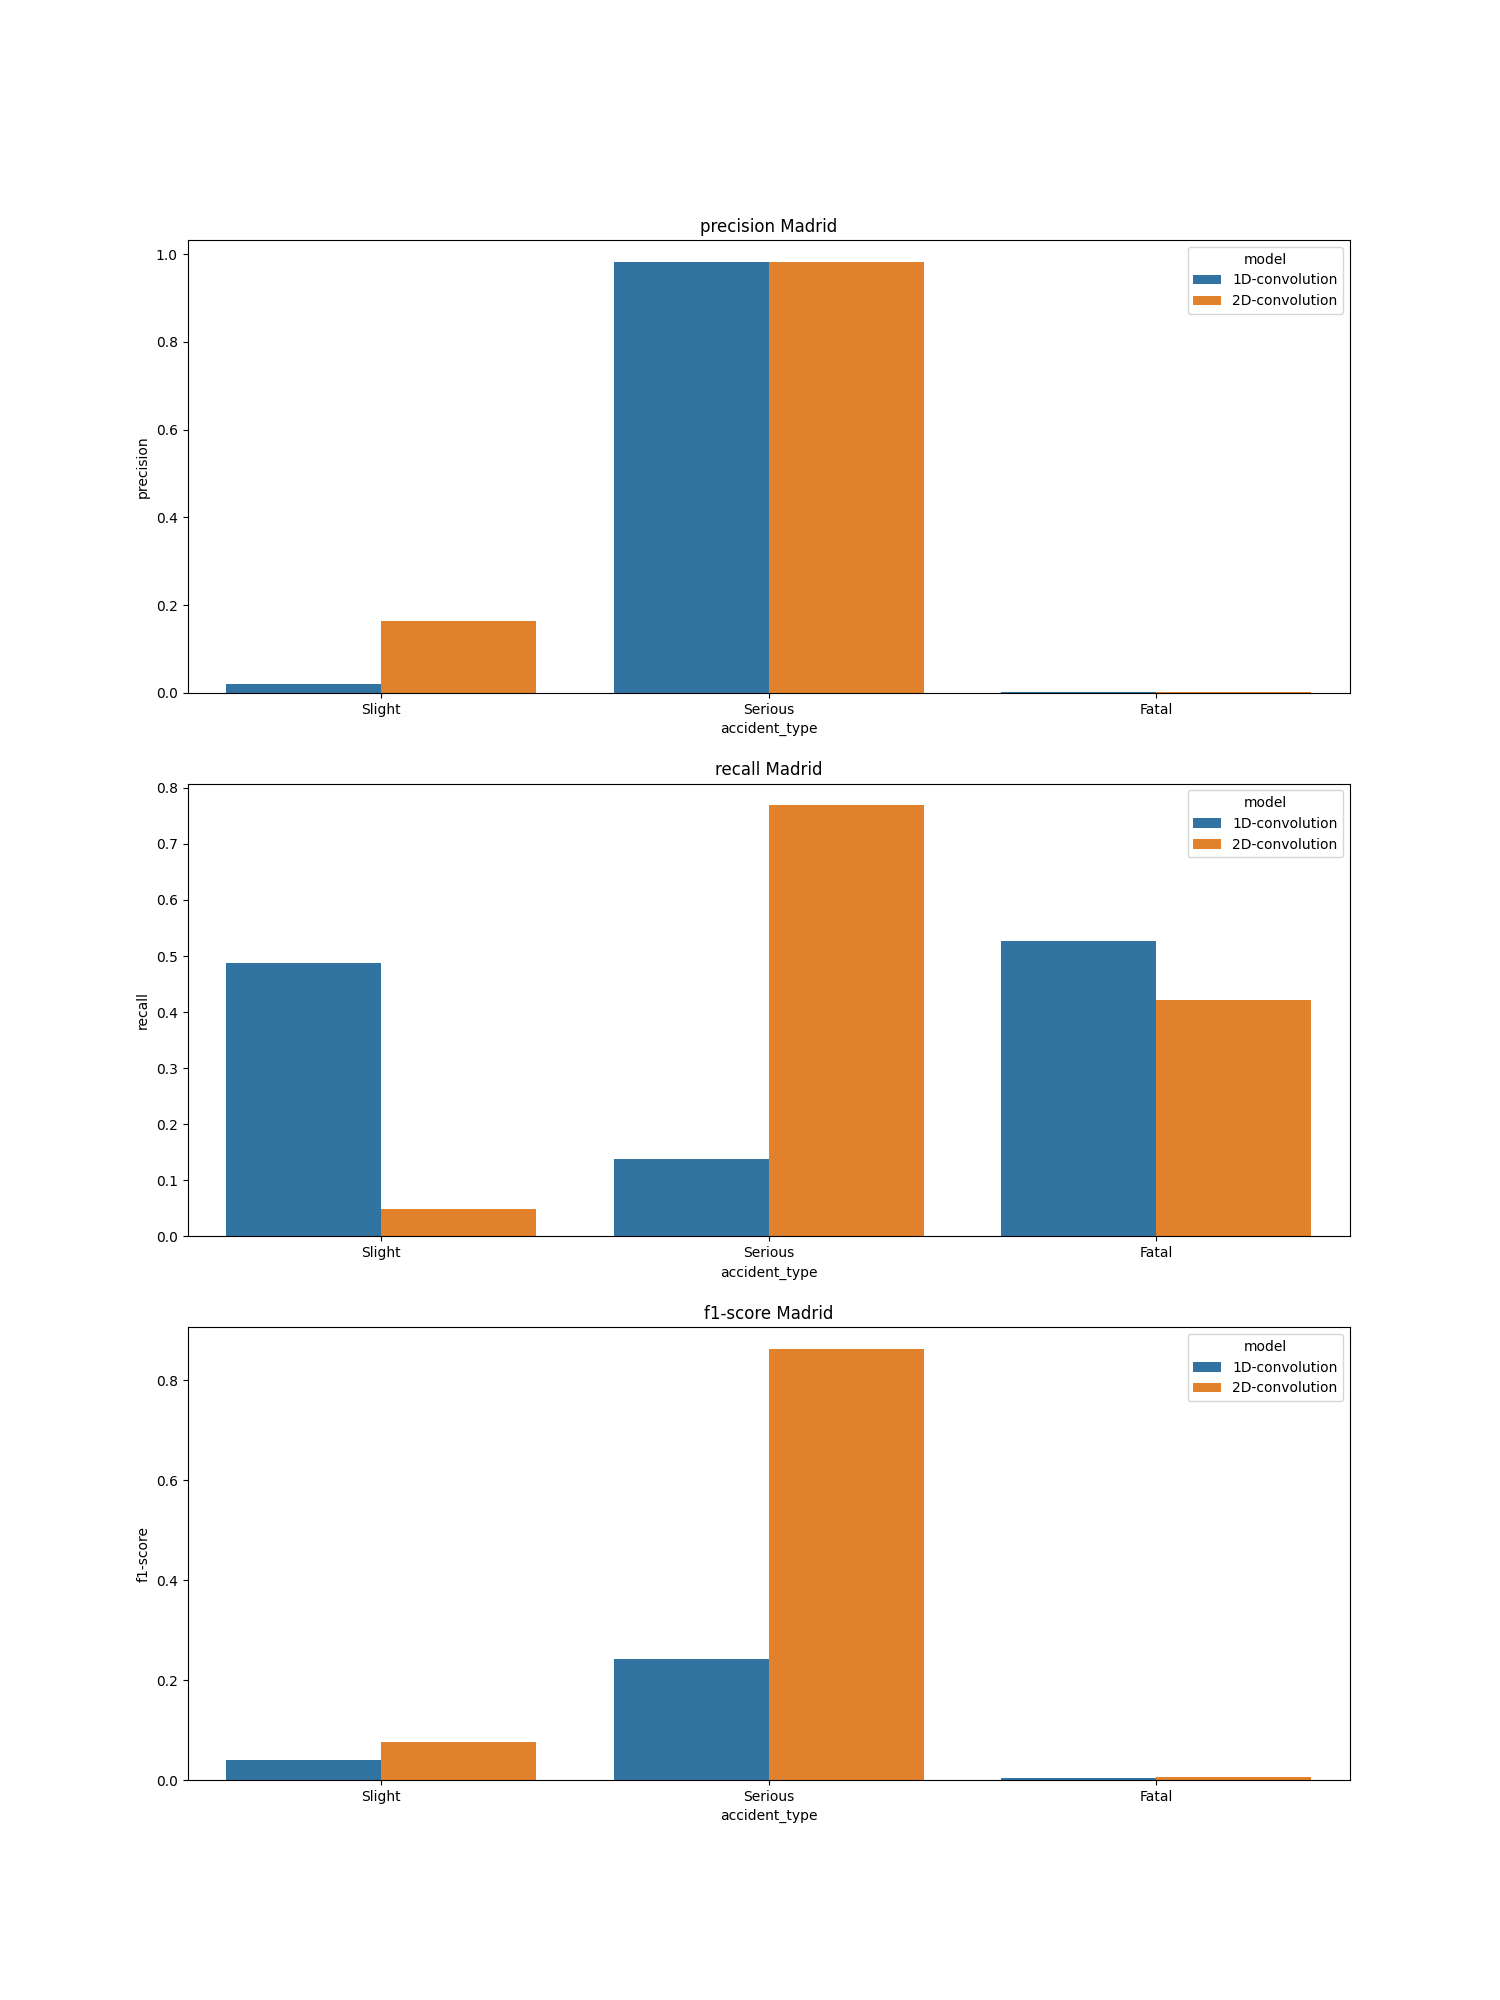

Values plotted in this chart, from the file beside it:
, c_m, city, model, precision, recall, f1-score, support
Serious, madrid_1D-convolution, madrid, 1D-convolution, 0.9833, 0.1383, 0.2424, 10624
Slight, madrid_1D-convolution, madrid, 1D-convolution, 0.02106, 0.4867, 0.04038, 226.0
Fatal, madrid_1D-convolution, madrid, 1D-convolution, 0.002408, 0.5263, 0.004794, 19.0
accuracy, madrid_1D-convolution, madrid, 1D-convolution, 0.1462, 0.1462, 0.1462, 0.1462
macro avg, madrid_1D-convolution, madrid, 1D-convolution, 0.3356, 0.3838, 0.09587, 10869
weighted avg, madrid_1D-convolution, madrid, 1D-convolution, 0.9615, 0.1462, 0.2378, 10869
Serious, madrid_2D-convolution, madrid, 2D-convolution, 0.9832, 0.7691, 0.8631, 10624
Slight, madrid_2D-convolution, madrid, 2D-convolution, 0.1642, 0.04867, 0.07509, 226.0
Fatal, madrid_2D-convolution, madrid, 2D-convolution, 0.003212, 0.4211, 0.006375, 19.0
accuracy, madrid_2D-convolution, madrid, 2D-convolution, 0.7535, 0.7535, 0.7535, 0.7535
macro avg, madrid_2D-convolution, madrid, 2D-convolution, 0.3835, 0.4129, 0.3148, 10869
weighted avg, madrid_2D-convolution, madrid, 2D-convolution, 0.9644, 0.7535, 0.8452, 10869
